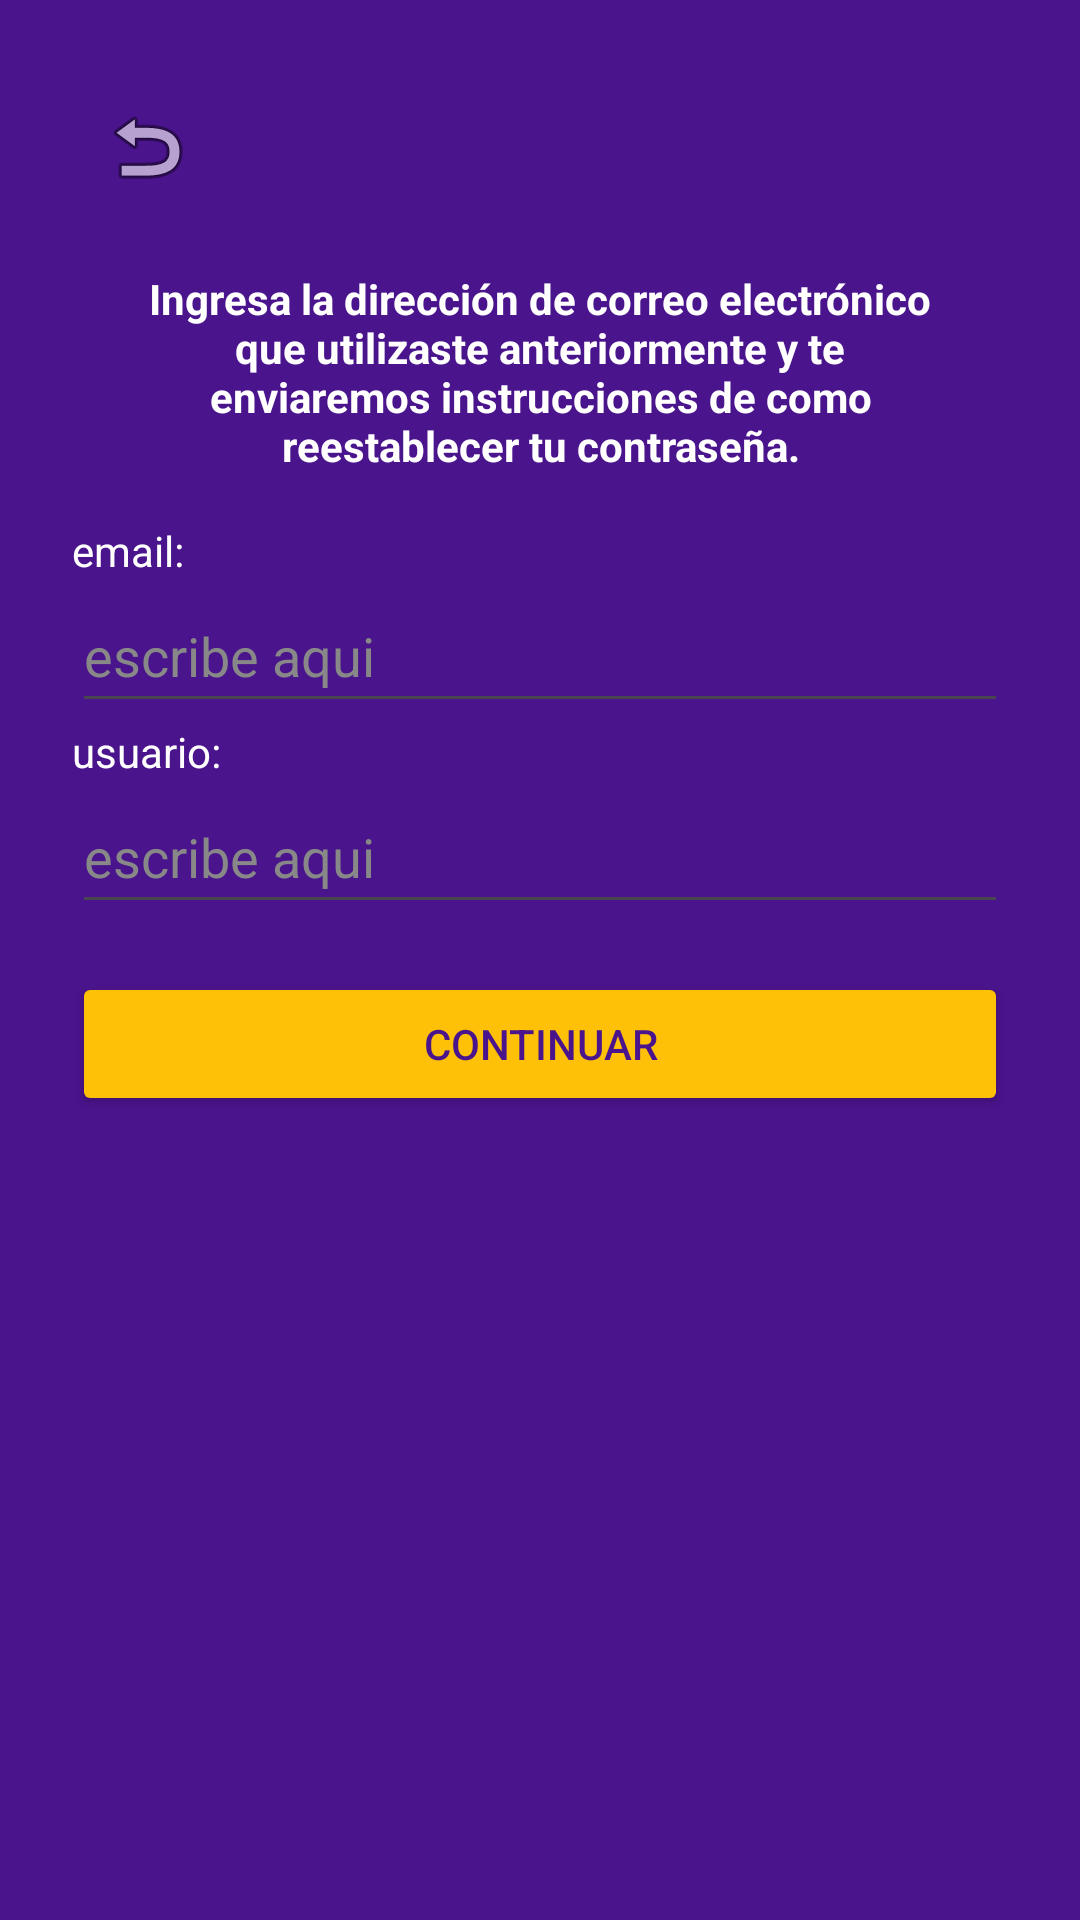

Android layout source for this screen:
<!-- AndroidManifest.xml: application theme Theme.TfgPedroLlompart2 -->
<!-- res/layout/fragment_forgot.xml -->
<?xml version="1.0" encoding="utf-8"?>
<LinearLayout xmlns:android="http://schemas.android.com/apk/res/android"
    xmlns:tools="http://schemas.android.com/tools"
    android:id="@+id/forgotLayout"
    android:layout_width="match_parent"
    android:layout_height="match_parent"
    android:orientation="vertical"
    android:background="@color/custom_purple"
    android:padding="24dp"
  >

    
    <ImageButton
        android:id="@+id/arrow_back"
        android:layout_width="50dp"
        android:layout_height="50dp"
        android:layout_gravity="start"
        android:background="?attr/selectableItemBackgroundBorderless"
        android:contentDescription="@string/back_button_desc"
        android:src="@android:drawable/ic_menu_revert" />

    
    <TextView
        android:layout_width="match_parent"
        android:layout_height="wrap_content"
        android:gravity="center"
        android:padding="16dp"
        android:text="@string/ingresa_la_direcci_n_de_correo_electr_nico_que_utilizaste_anteriormente_y_te_enviaremos_instrucciones_de_como_reestablecer_tu_contrase_a"
        android:textAlignment="center"
        android:textColor="@color/white"
        android:textStyle="bold" />

    
    <TextView
        android:layout_width="match_parent"
        android:layout_height="wrap_content"
        android:text="email:"
        android:textColor="@color/white" />

    <EditText
        android:id="@+id/gmailEdit"
        android:layout_width="match_parent"
        android:layout_height="wrap_content"
        android:hint="escribe aqui"
        android:minHeight="48dp"
        android:textColor="@color/white"
        android:textColorHint="@color/gray" />

    
    <TextView
        android:layout_width="match_parent"
        android:layout_height="wrap_content"
        android:text="usuario:"
        android:textColor="@color/white" />

    <EditText
        android:id="@+id/usernameEdit"
        android:layout_width="match_parent"
        android:layout_height="wrap_content"
        android:hint="escribe aqui"
        android:minHeight="48dp"
        android:textColor="@color/white"
        android:textColorHint="@color/gray" />

    
    <Button
        android:id="@+id/sendbtn"
        android:layout_width="match_parent"
        android:layout_height="wrap_content"
        android:layout_marginTop="16dp"
        android:backgroundTint="@color/custom_yellow"
        android:text="@string/continuar"
        android:textColor="@color/custom_purple" />

</LinearLayout>
<!-- resources referenced by this layout -->
<resources>
  <color name="custom_purple">#4A148C</color>
  <color name="custom_yellow">#FFC107</color>
  <color name="gray">#FF888888</color>
  <color name="white">#FFFFFFFF</color>
  <string name="back_button_desc">Navega de vuelta a la ventana anterior.</string>
  <string name="continuar">continuar</string>
  <string name="ingresa_la_direcci_n_de_correo_electr_nico_que_utilizaste_anteriormente_y_te_enviaremos_instrucciones_de_como_reestablecer_tu_contrase_a">Ingresa la dirección de correo electrónico que utilizaste anteriormente y te enviaremos instrucciones de como reestablecer tu contraseña.</string>
  <style name="Theme.TfgPedroLlompart2" parent="Theme.MaterialComponents.DayNight.NoActionBar">
          
          <item name="colorPrimary">@color/purple_500</item>
          <item name="colorPrimaryVariant">@color/purple_700</item>
          <item name="colorOnPrimary">@color/white</item>
          
          <item name="colorSecondary">@color/teal_200</item>
          <item name="colorSecondaryVariant">@color/teal_700</item>
          <item name="colorOnSecondary">@color/black</item>
          
          <item name="android:statusBarColor">?attr/colorPrimaryVariant</item>
          
      </style>
  <color name="purple_500">#FF6200EE</color>
  <color name="purple_700">#FF3700B3</color>
  <color name="teal_200">#FF03DAC5</color>
  <color name="teal_700">#FF018786</color>
  <color name="black">#FF000000</color>
</resources>
